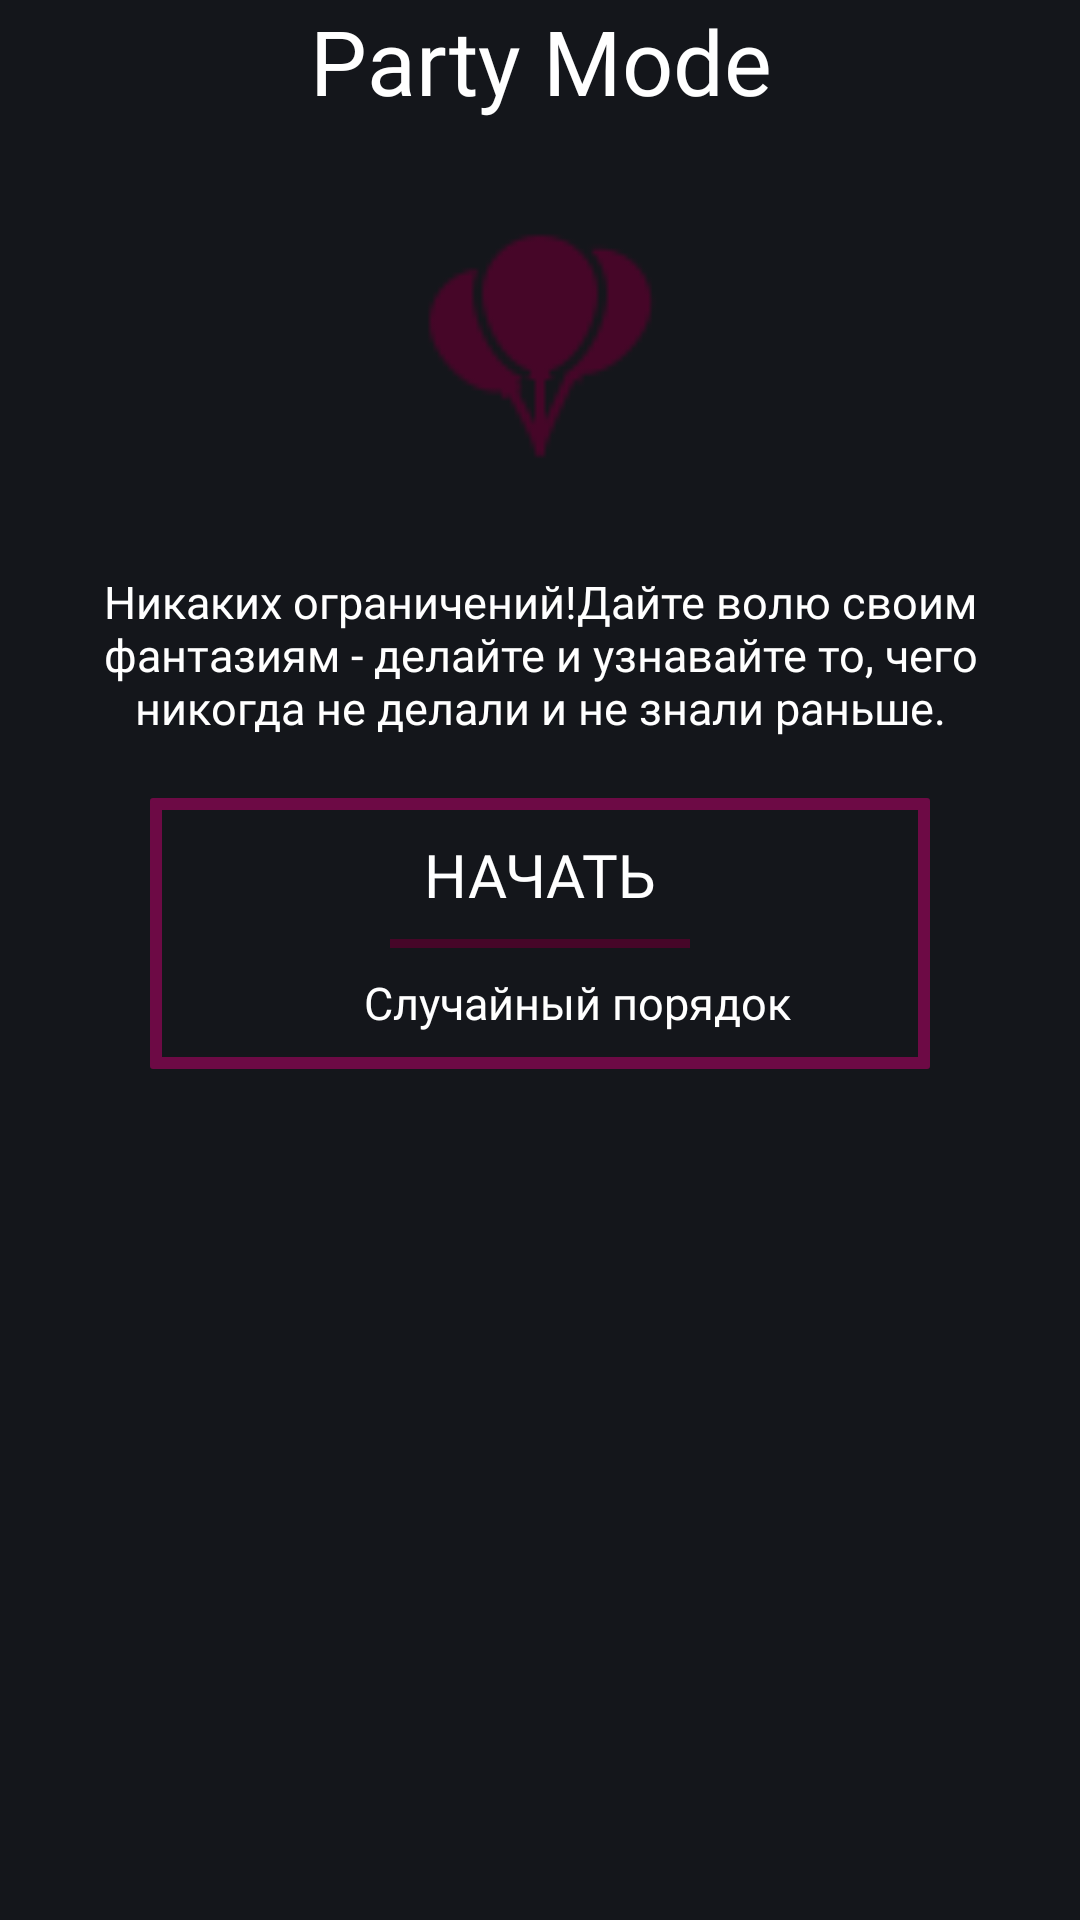

Reconstruct the res/layout file that produces this screen, plus the resources it refers to.
<!-- AndroidManifest.xml: application theme StatusBar -->
<!-- res/layout/fragment_party_mode.xml -->
<?xml version="1.0" encoding="utf-8"?>
<LinearLayout xmlns:android="http://schemas.android.com/apk/res/android"
    xmlns:app="http://schemas.android.com/apk/res-auto"
    xmlns:tools="http://schemas.android.com/tools"
    android:layout_width="match_parent"
    android:clickable="true"
    android:focusable="true"
    android:layout_height="match_parent"
    android:background="@color/background_color"
    android:orientation="vertical">

    <LinearLayout
        android:layout_width="match_parent"
        android:layout_height="wrap_content"
        android:layout_marginHorizontal="15dp"
        android:gravity="center"
        android:orientation="vertical">

        <TextView
            android:id="@+id/title"
            android:layout_width="match_parent"
            android:layout_height="wrap_content"
            android:fontFamily="@font/semi_bold"
            android:gravity="center"
            android:text="Party Mode"
            android:layout_marginBottom="20dp"
            android:textColor="@color/white"
            android:textSize="30sp" />


        <ImageView
            android:id="@+id/image"
            android:layout_width="80dp"
            android:layout_height="80dp"
            android:layout_marginTop="15dp"
            android:importantForAccessibility="no"
            app:tint="@color/dark_purple"
            android:layout_marginBottom="20dp"
            android:src="@drawable/icon_party_mode" />

        <TextView
            android:id="@+id/details"
            android:layout_width="match_parent"
            android:layout_height="wrap_content"
            android:layout_marginTop="15dp"
            android:layout_marginBottom="20dp"
            android:fontFamily="@font/regular"
            android:gravity="center"
            android:text="Никаких ограничений!Дайте волю своим фантазиям - делайте и узнавайте то, чего никогда не делали и не знали раньше."
            android:textColor="@color/white"
            android:textSize="15sp" />

    </LinearLayout>

    <com.google.android.material.card.MaterialCardView
        android:id="@+id/button"
        android:layout_width="match_parent"
        android:layout_height="wrap_content"
        android:layout_marginBottom="20dp"
        android:layout_marginHorizontal="50dp"
        app:cardBackgroundColor="@color/background_color"
        app:cardCornerRadius="1dp"
        app:strokeColor="@color/button_background_color"
        app:strokeWidth="4dp">

        <LinearLayout
            android:layout_width="match_parent"
            android:layout_height="wrap_content"
            android:layout_gravity="center"
            android:layout_marginVertical="2dp"
            android:orientation="vertical"
            android:padding="10dp">

            <TextView
                android:layout_width="match_parent"
                android:layout_height="wrap_content"
                android:layout_gravity="center"
                android:fontFamily="@font/semi_bold"
                android:gravity="center"
                android:text="НАЧАТЬ"
                android:textColor="@color/white"
                android:textSize="20sp" />

            <FrameLayout
                android:layout_width="100dp"
                android:layout_height="3dp"
                android:layout_marginVertical="8dp"
                android:layout_gravity="center"
                android:background="@color/dark_purple" />

            <LinearLayout
                android:layout_width="wrap_content"
                android:layout_gravity="center"
                android:layout_height="wrap_content"
                android:orientation="horizontal"
                tools:ignore="UseCompoundDrawables">

                <ImageView
                    android:layout_width="20dp"
                    android:layout_height="20dp"
                    android:layout_gravity="center"
                    android:layout_marginEnd="5dp"
                    android:importantForAccessibility="no"
                    android:src="@drawable/image_play"
                    app:tint="@color/white" />

                <TextView
                    android:layout_width="match_parent"
                    android:layout_height="wrap_content"
                    android:layout_gravity="center"
                    android:fontFamily="@font/semi_bold"
                    android:text="Случайный порядок"
                    android:textColor="@color/white"
                    android:textSize="15sp" />
            </LinearLayout>
        </LinearLayout>
    </com.google.android.material.card.MaterialCardView>
</LinearLayout>
<!-- resources referenced by this layout -->
<resources>
  <color name="background_color">#14161B</color>
  <color name="button_background_color">#6D0A45</color>
  <color name="dark_purple">#460628</color>
  <color name="white">#FFFFFFFF</color>
  <!-- drawable icon_party_mode: png bitmap (drawable, 1041 bytes) -->
  <style name="StatusBar" parent="Theme.Material3.Light.NoActionBar">
          <item name="android:statusBarColor">@color/background_color</item>
          <item name="android:navigationBarColor">@color/background_color</item>
          <item name="android:forceDarkAllowed" tools:targetApi="q">false</item>
      </style>z
</resources>
